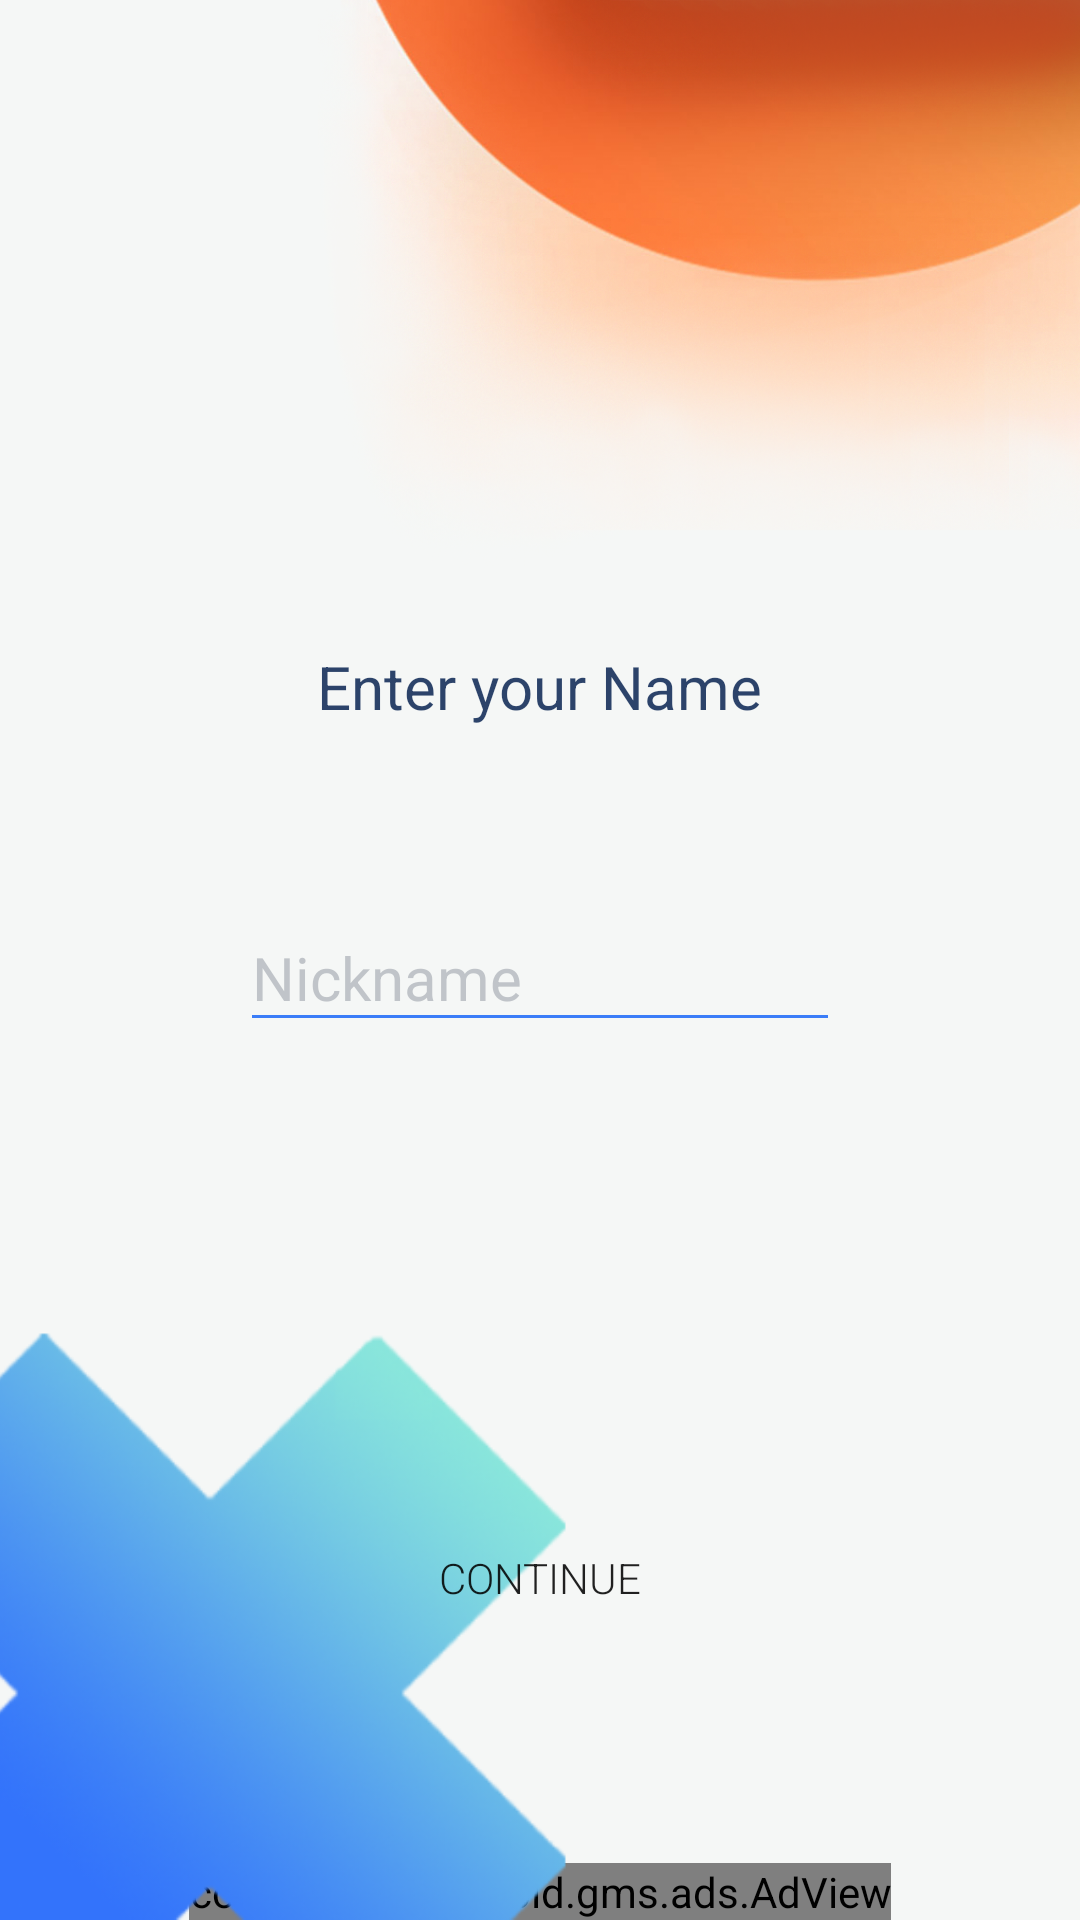

The Android layout XML behind this screen, and the referenced resources:
<!-- AndroidManifest.xml: application theme Theme.AppCompat.Light.NoActionBar -->
<!-- res/layout/activity_name.xml -->
<?xml version="1.0" encoding="utf-8"?>

<RelativeLayout xmlns:android="http://schemas.android.com/apk/res/android"
    xmlns:app="http://schemas.android.com/apk/res-auto"
    xmlns:tools="http://schemas.android.com/tools"
    android:layout_width="match_parent"
    android:layout_height="match_parent"
    android:background="#F5F7F6"
    tools:context=".NameActivity">

    <com.google.android.gms.ads.AdView
        android:id="@+id/adView3"
        android:layout_width="wrap_content"
        android:layout_height="wrap_content"
        android:layout_alignParentBottom="true"
        android:layout_centerHorizontal="true"
        app:adSize="BANNER"
        app:adUnitId="ca-app-pub-3940256099942544/6300978111"></com.google.android.gms.ads.AdView>

    <TextView
        android:id="@+id/text4"
        android:layout_width="wrap_content"
        android:layout_height="wrap_content"
        android:layout_above="@+id/playeronewall2"
        android:layout_centerHorizontal="true"
        android:layout_marginBottom="50dp"
        android:text="Enter your Name"
        android:textColor="#DC0C2653"
        android:textSize="20sp"
        app:layout_constraintBottom_toBottomOf="parent"
        app:layout_constraintLeft_toLeftOf="parent"
        app:layout_constraintRight_toRightOf="parent"
        app:layout_constraintTop_toTopOf="parent" />

    <Button
        android:id="@+id/button2"
        android:layout_width="200dp"
        android:layout_height="wrap_content"
        android:layout_alignParentBottom="true"
        android:layout_centerHorizontal="true"

        android:layout_marginBottom="90dp"
        android:background="@drawable/backwhite"
        android:fontFamily="sans-serif-light"
        android:text="Continue" />

    <com.google.android.material.textfield.TextInputLayout
        android:id="@+id/playeronewall2"
        android:layout_width="200dp"
        android:layout_height="wrap_content"
        android:layout_centerInParent="true"
        android:layout_centerHorizontal="true"
        android:layout_centerVertical="true"
        android:backgroundTint="#EB721515"
        android:theme="@style/TextLabel">

        <com.google.android.material.textfield.TextInputEditText
            android:id="@+id/playerone"
            android:layout_width="match_parent"
            android:layout_height="wrap_content"
            android:backgroundTint="#3b7df8"
            android:hint="Nickname"
            android:maxLength="6"
            android:inputType="textPersonName|textCapWords"
            android:singleLine="true"
            android:textColor="#3b7df8"
            android:textColorHint="#6A777D88"
            android:theme="@style/TextLabel" />

    </com.google.android.material.textfield.TextInputLayout>

    <ImageView
        android:id="@+id/imageView4"
        android:layout_width="196dp"
        android:layout_height="199dp"
        android:layout_alignParentStart="true"
        android:layout_alignParentBottom="true"
        android:layout_marginStart="0dp"
        android:layout_marginBottom="0dp"
        android:paddingLeft="-2dp"
        app:srcCompat="@drawable/backname" />

    <ImageView
        android:id="@+id/imageView7"
        android:layout_width="271dp"
        android:layout_height="194dp"
        android:layout_alignParentTop="true"
        android:layout_alignParentEnd="true"
        android:layout_marginEnd="-3dp"
        app:srcCompat="@drawable/backnamekruh" />



</RelativeLayout>
<!-- resources referenced by this layout -->
<resources>
  <!-- drawable backname: png bitmap (drawable, 55644 bytes) -->
  <!-- drawable backnamekruh: png bitmap (drawable, 419968 bytes) -->
  <style parent="TextAppearance.AppCompat" name="TextLabel">
  
      
  
  
      <item name="android:textSize">20sp</item>
  
      
  
  
      <item name="colorAccent">@color/colorPrimaryDark</item>
  
      <item name="colorControlNormal">#3b7df8</item>
  
      <item name="colorControlActivated">#3b7df8</item>
  
  </style>
  <color name="colorPrimaryDark">#3b7df8</color>
</resources>
